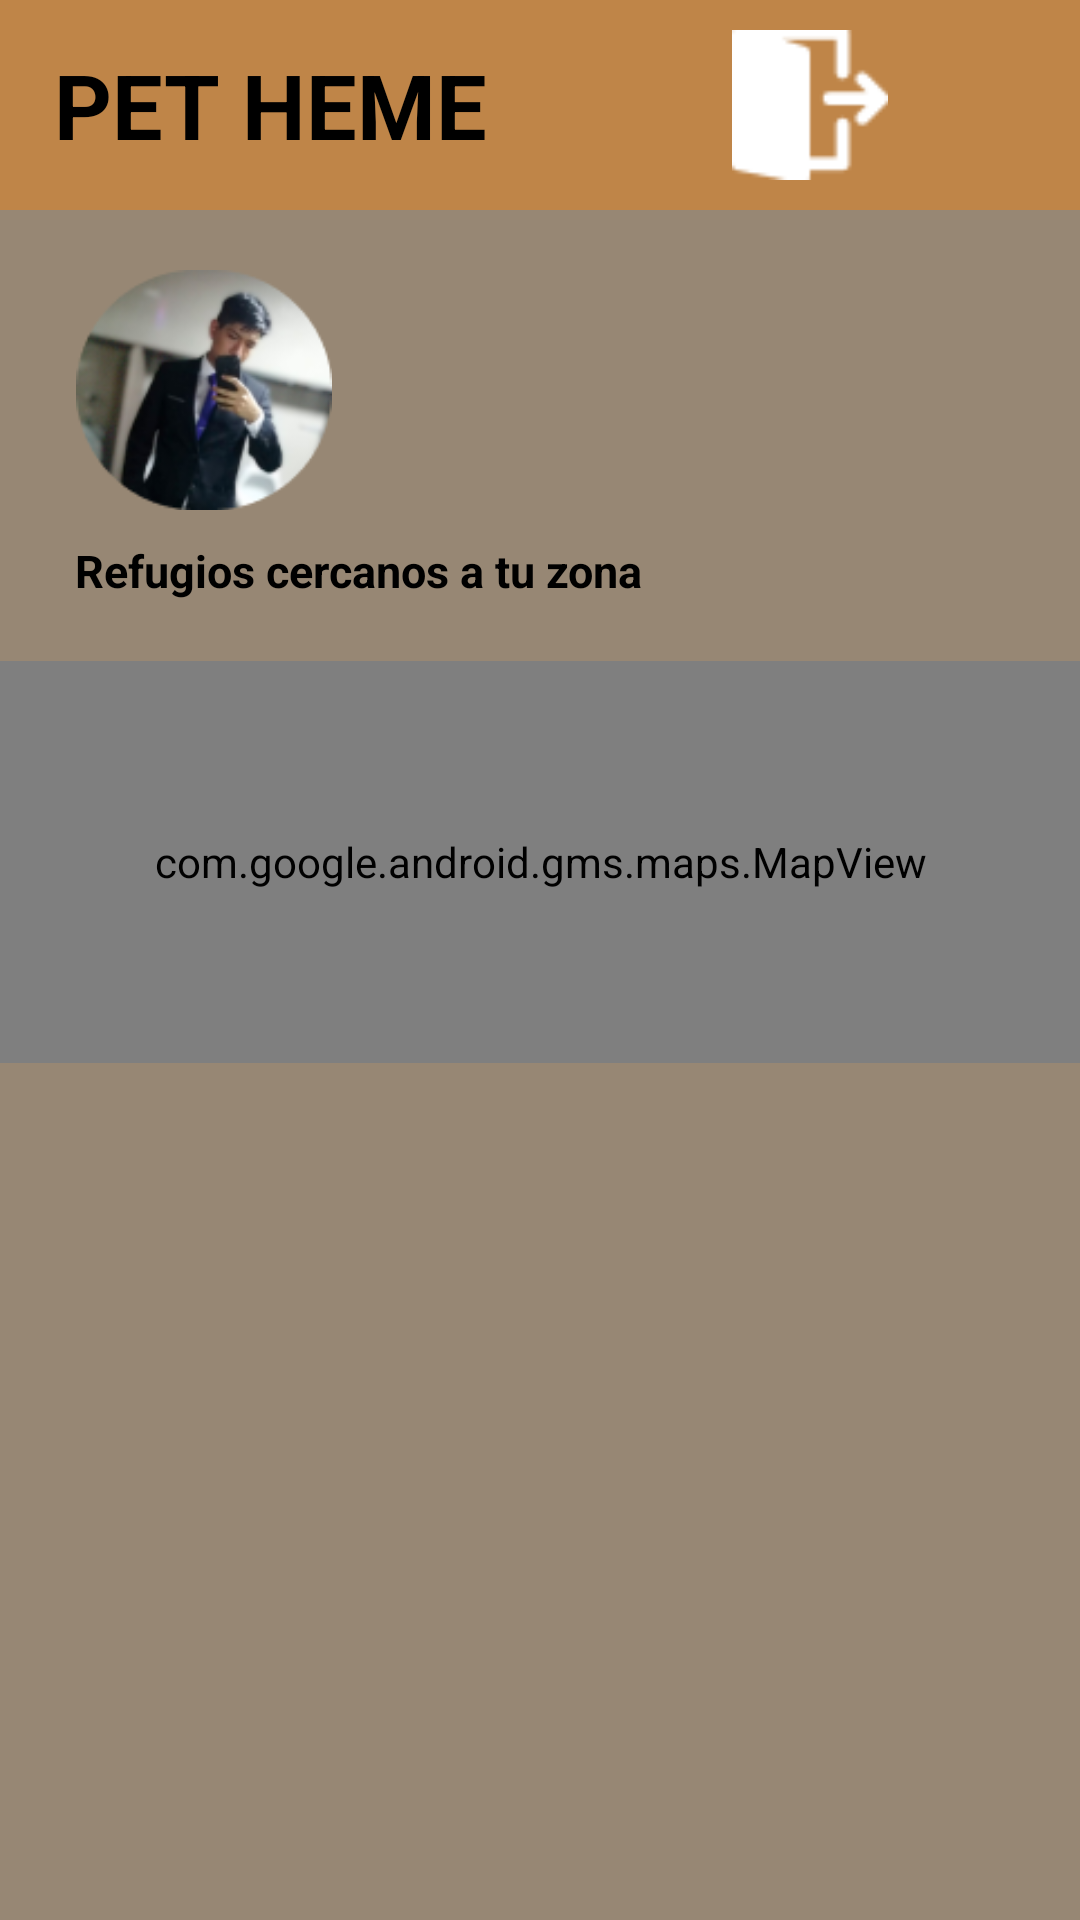

Produce the Android XML layout that renders to this screen, including the resource entries it uses.
<!-- AndroidManifest.xml: application theme Theme.YoguesPet -->
<!-- res/layout/activity_menu.xml -->
<?xml version="1.0" encoding="utf-8"?>
<androidx.constraintlayout.widget.ConstraintLayout xmlns:android="http://schemas.android.com/apk/res/android"
    xmlns:app="http://schemas.android.com/apk/res-auto"
    xmlns:tools="http://schemas.android.com/tools"
    android:id="@+id/main"
    android:layout_width="match_parent"
    android:layout_height="match_parent"
    tools:context=".actividades.MenuActivity">

    <LinearLayout
        android:layout_width="match_parent"
        android:layout_height="match_parent"
        android:background="@color/fondo"
        android:orientation="vertical"
        tools:layout_editor_absoluteX="67dp"
        tools:layout_editor_absoluteY="0dp">

        <LinearLayout
            android:layout_width="match_parent"
            android:layout_height="70dp"
            android:background="@color/barraSup"
            android:orientation="horizontal">

            <com.google.android.material.textfield.TextInputLayout
                android:layout_width="match_parent"
                android:layout_height="match_parent"
                android:layout_weight="1">

                <TextView
                    android:layout_width="match_parent"
                    android:layout_height="match_parent"
                    android:gravity="center"
                    android:text="PET HEME"
                    android:textColor="@color/black"
                    android:textSize="30dp"
                    android:textStyle="bold" />

            </com.google.android.material.textfield.TextInputLayout>

            <com.google.android.material.textfield.TextInputLayout
                android:layout_width="match_parent"
                android:layout_height="match_parent"
                android:layout_weight="1"
                android:gravity="center_vertical"
                android:textColorHint="@color/white">

                <ImageView
                    android:id="@+id/imgInteligente"
                    android:layout_width="match_parent"
                    android:layout_height="50dp"
                    android:layout_gravity="center"
                    android:src="@drawable/cerrarsesion" />

            </com.google.android.material.textfield.TextInputLayout>
        </LinearLayout>

        <ImageView
            android:id="@+id/imgPerfil"
            android:layout_width="136dp"
            android:layout_height="80dp"
            android:layout_marginTop="20dp"
            android:src="@drawable/perfil" />

        <TextView
            android:id="@+id/RecuperarConNum"
            android:layout_width="match_parent"
            android:layout_height="wrap_content"
            android:layout_marginHorizontal="25dp"
            android:layout_marginTop="10dp"
            android:layout_marginBottom="20dp"
            android:text="Refugios cercanos a tu zona"
            android:textColor="@color/black"
            android:textSize="15dp"
            android:textStyle="bold" />

        <com.google.android.gms.maps.MapView
            android:id="@+id/mapView"
            android:layout_width="match_parent"
            android:layout_height="134dp" />

    </LinearLayout>

</androidx.constraintlayout.widget.ConstraintLayout>
<!-- resources referenced by this layout -->
<resources>
  <color name="barraSup">#BF8548</color>
  <color name="black">#FF000000</color>
  <color name="fondo">#978774</color>
  <color name="white">#FFFFFFFF</color>
  <!-- drawable cerrarsesion: png bitmap (drawable, 667 bytes) -->
  <!-- drawable perfil: png bitmap (drawable, 19847 bytes) -->
  <style name="Theme.YoguesPet" parent="Theme.MaterialComponents.DayNight.NoActionBar">
          
          <item name="colorPrimary">@color/purple_500</item>
          <item name="colorPrimaryVariant">@color/purple_700</item>
          <item name="colorOnPrimary">@color/white</item>
          
          <item name="colorSecondary">@color/teal_200</item>
          <item name="colorSecondaryVariant">@color/teal_700</item>
          <item name="colorOnSecondary">@color/black</item>
          
          <item name="android:statusBarColor">?attr/colorPrimaryVariant</item>
          
      </style>
  <color name="purple_500">#FF6200EE</color>
  <color name="purple_700">#FF3700B3</color>
  <color name="teal_200">#FF03DAC5</color>
  <color name="teal_700">#FF018786</color>
</resources>
